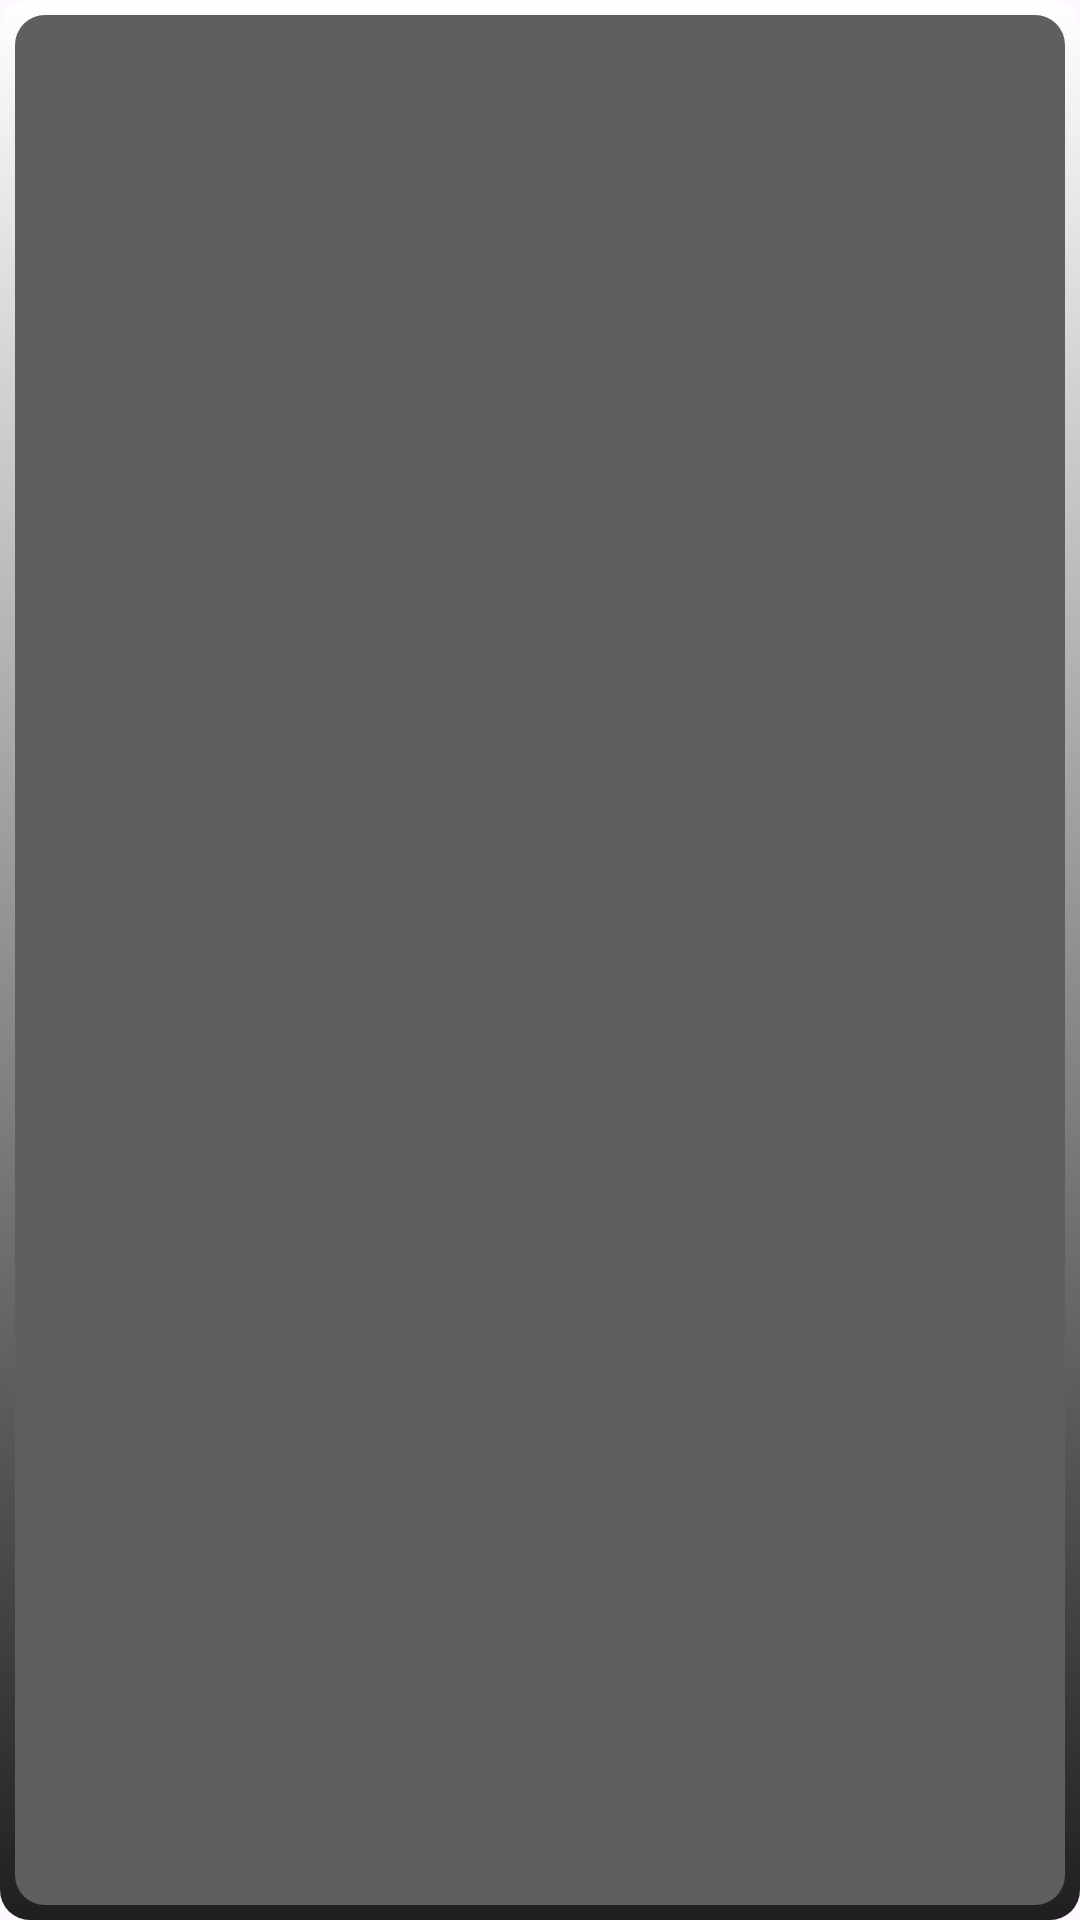

Write the Android layout XML for this screen, with the resource values it uses.
<!-- AndroidManifest.xml: application theme Theme.MyMultiPlayer -->
<!-- res/layout/fragment_languages.xml -->
<?xml version="1.0" encoding="utf-8"?>
<androidx.constraintlayout.widget.ConstraintLayout
    xmlns:android="http://schemas.android.com/apk/res/android"
    xmlns:tools="http://schemas.android.com/tools"
    android:layout_width="match_parent"
    android:layout_height="match_parent"
    android:id="@+id/leftConstraintLayout"
    android:layout_margin="30dp"
    android:background="@drawable/rectangle_border_light">

    <androidx.recyclerview.widget.RecyclerView
        android:id="@+id/countryListRecyclerview"
        android:layout_width="match_parent"
        android:layout_height="match_parent"
        android:layout_margin="10dp"
        android:orientation="horizontal"
        tools:ignore="MissingConstraints" />

</androidx.constraintlayout.widget.ConstraintLayout>
<!-- resources referenced by this layout -->
<resources>
  <!-- drawable rectangle_border_light (drawable) -->
  <layer-list xmlns:android="http://schemas.android.com/apk/res/android">
      <item>
          <shape android:shape="rectangle">
              <gradient
                  android:angle="270"
                  android:endColor="@color/grey"
                  android:startColor="@color/white" />
              <corners android:radius="10dp" />
              <padding
                  android:bottom="5dp"
                  android:left="5dp"
                  android:right="5dp"
                  android:top="5dp" />
          </shape>
      </item>
      <item>
          <shape android:shape="rectangle">
              <solid android:color="@color/grey_light" />
              <corners android:radius="10dp" />
              <size
                  android:width="50dp"
                  android:height="50dp" />
          </shape>
      </item>
  </layer-list>
  <style name="Theme.MyMultiPlayer" parent="Base.Theme.MyMultiPlayer" />
  <color name="grey">#1F1F1F</color>
  <color name="white">#FFFFFFFF</color>
  <color name="grey_light">#5F5F5F</color>
  <style name="Base.Theme.MyMultiPlayer" parent="Theme.Material3.DayNight.NoActionBar">
          
          
  
      </style>
</resources>
